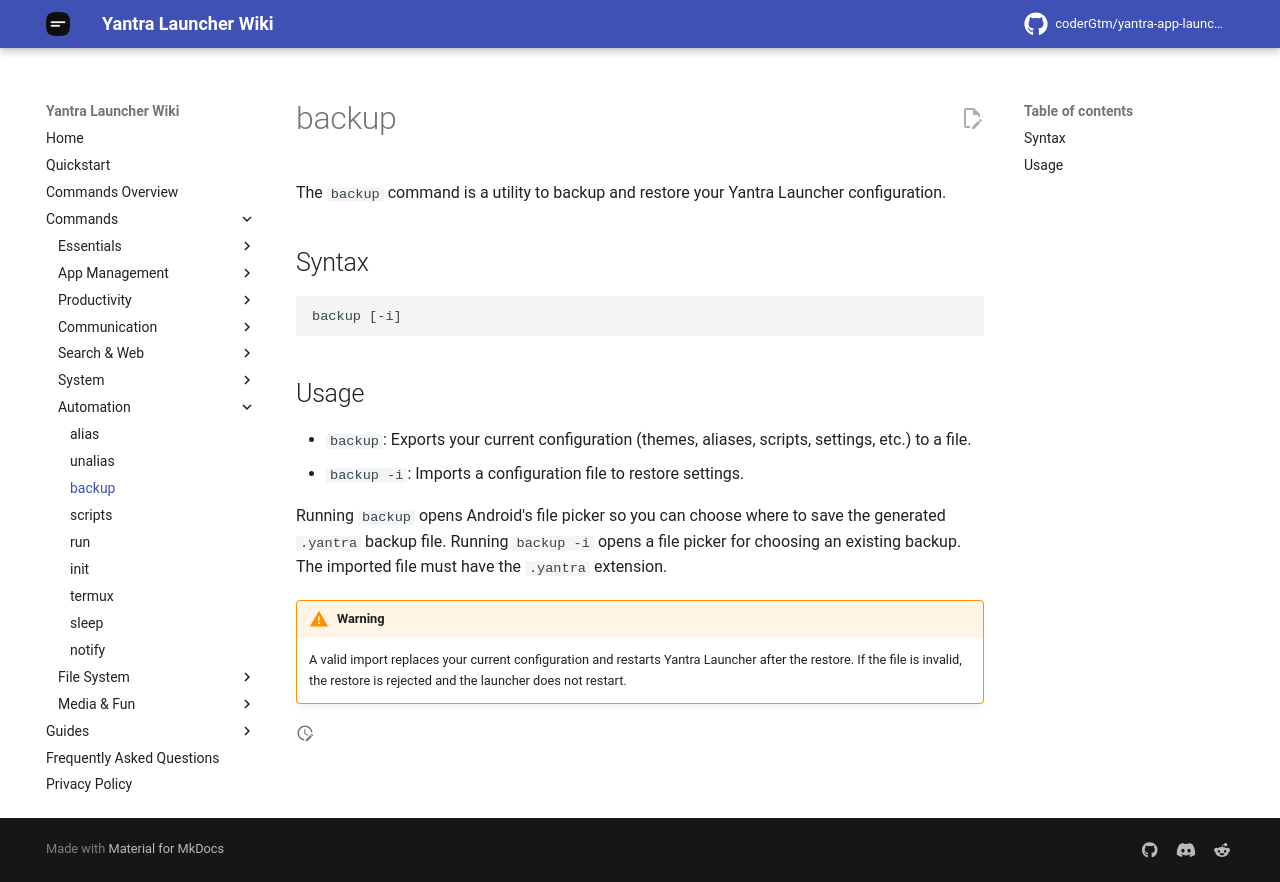

repository: coderGtm/yantra-app-launcher · page: docs/commands/backup/index.html · generator: mkdocs

# backup

The `backup` command is a utility to backup and restore your Yantra Launcher configuration.

## Syntax
```
backup [-i]
```

## Usage
- `backup`: Exports your current configuration (themes, aliases, scripts, settings, etc.) to a file.
- `backup -i`: Imports a configuration file to restore settings.

Running `backup` opens Android's file picker so you can choose where to save the generated `.yantra` backup file. Running `backup -i` opens a file picker for choosing an existing backup. The imported file must have the `.yantra` extension.

!!! warning
    A valid import replaces your current configuration and restarts Yantra Launcher after the restore. If the file is invalid, the restore is rejected and the launcher does not restart.
